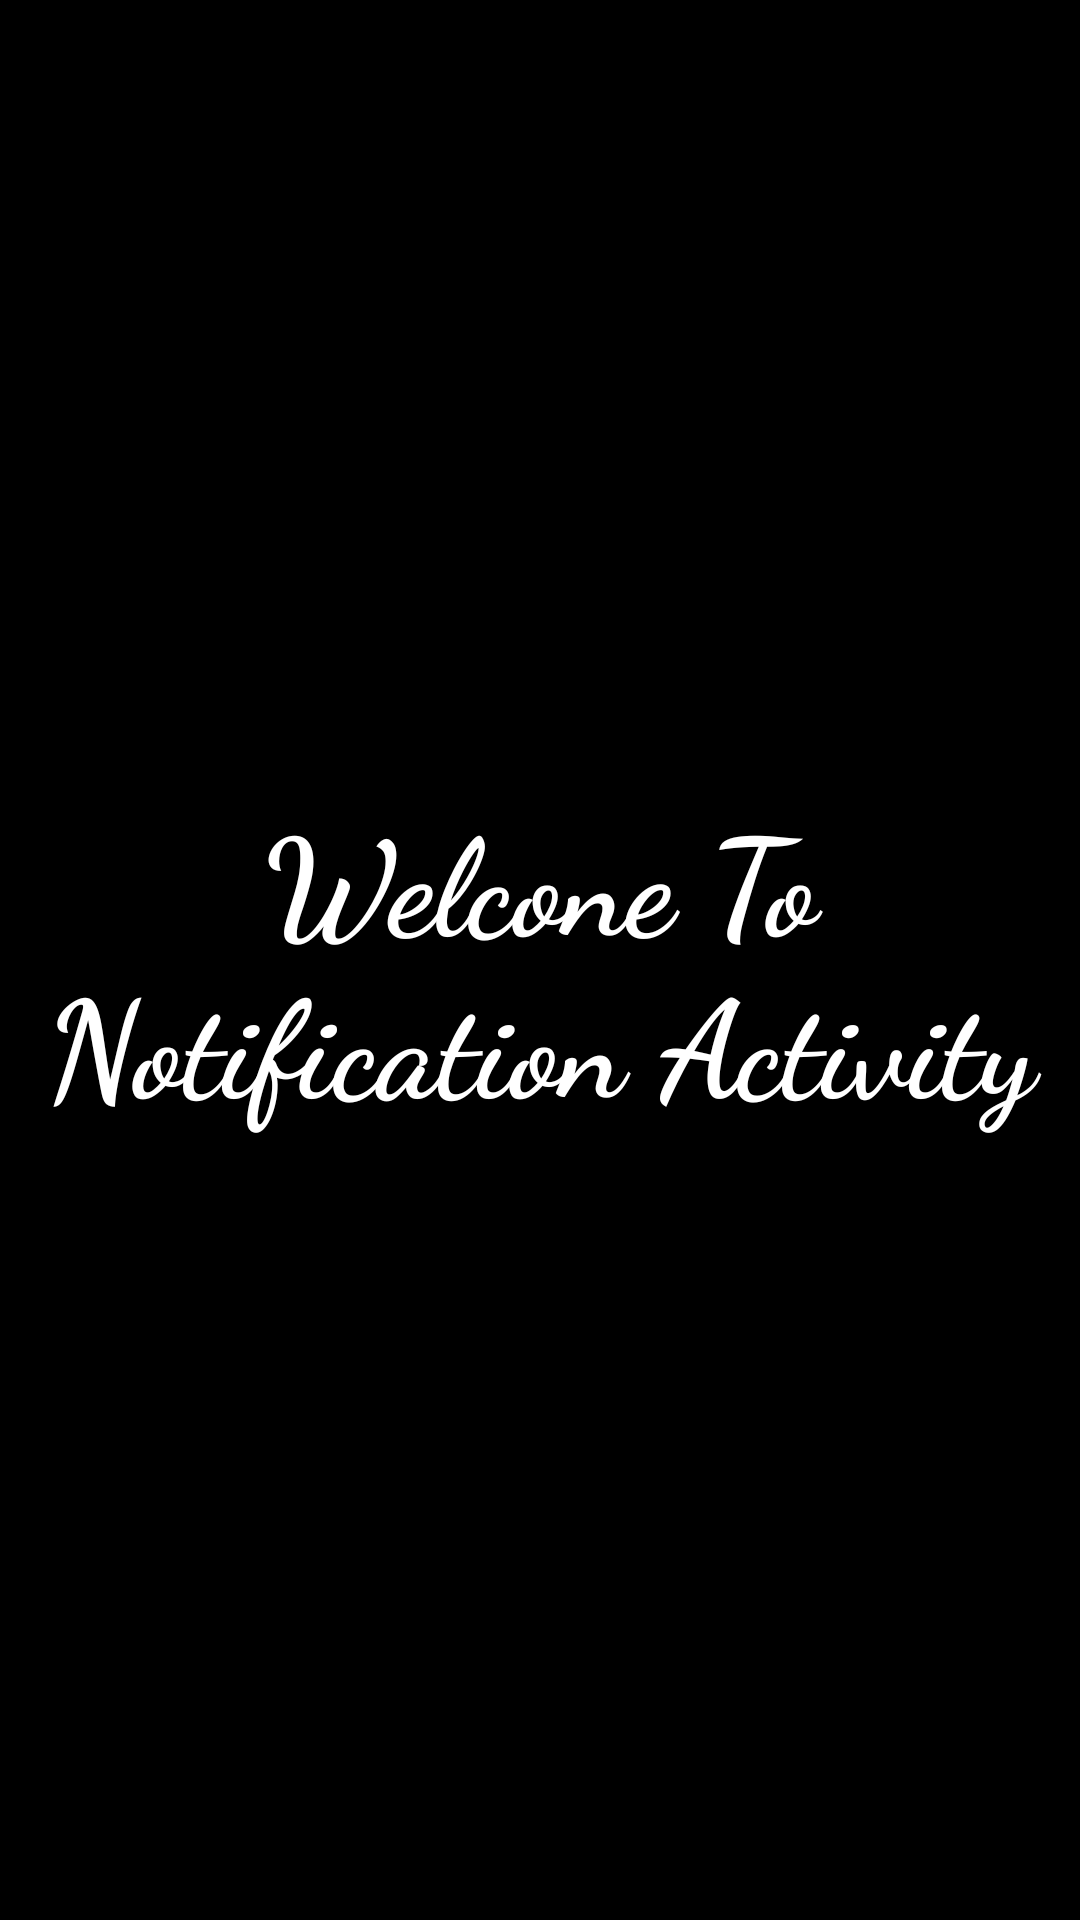

Produce the Android XML layout that renders to this screen, including the resource entries it uses.
<!-- AndroidManifest.xml: application theme Theme.ShoppingAppApi -->
<!-- res/layout/activity_massage.xml -->
<?xml version="1.0" encoding="utf-8"?>
<LinearLayout xmlns:android="http://schemas.android.com/apk/res/android"
    xmlns:app="http://schemas.android.com/apk/res-auto"
    xmlns:tools="http://schemas.android.com/tools"
    android:id="@+id/main"
    android:layout_width="match_parent"
    android:layout_height="match_parent"
    android:orientation="vertical"
    android:gravity="center"
    android:background="@color/black"
    tools:context=".massageActivity">

    <TextView
        android:layout_width="wrap_content"
        android:layout_height="wrap_content"
        android:text="Welcone To Notification Activity"
        android:textStyle="bold"
        android:textSize="45dp"
        android:fontFamily="cursive"
        android:textAlignment="center"
        android:textColor="@color/white"
        />


</LinearLayout>
<!-- resources referenced by this layout -->
<resources>
  <color name="black">#FF000000</color>
  <color name="white">#FFFFFFFF</color>
  <style name="Theme.ShoppingAppApi" parent="Base.Theme.ShoppingAppApi" />
  <style name="Base.Theme.ShoppingAppApi" parent="Theme.Material3.DayNight.NoActionBar">
          
          
      </style>
</resources>
